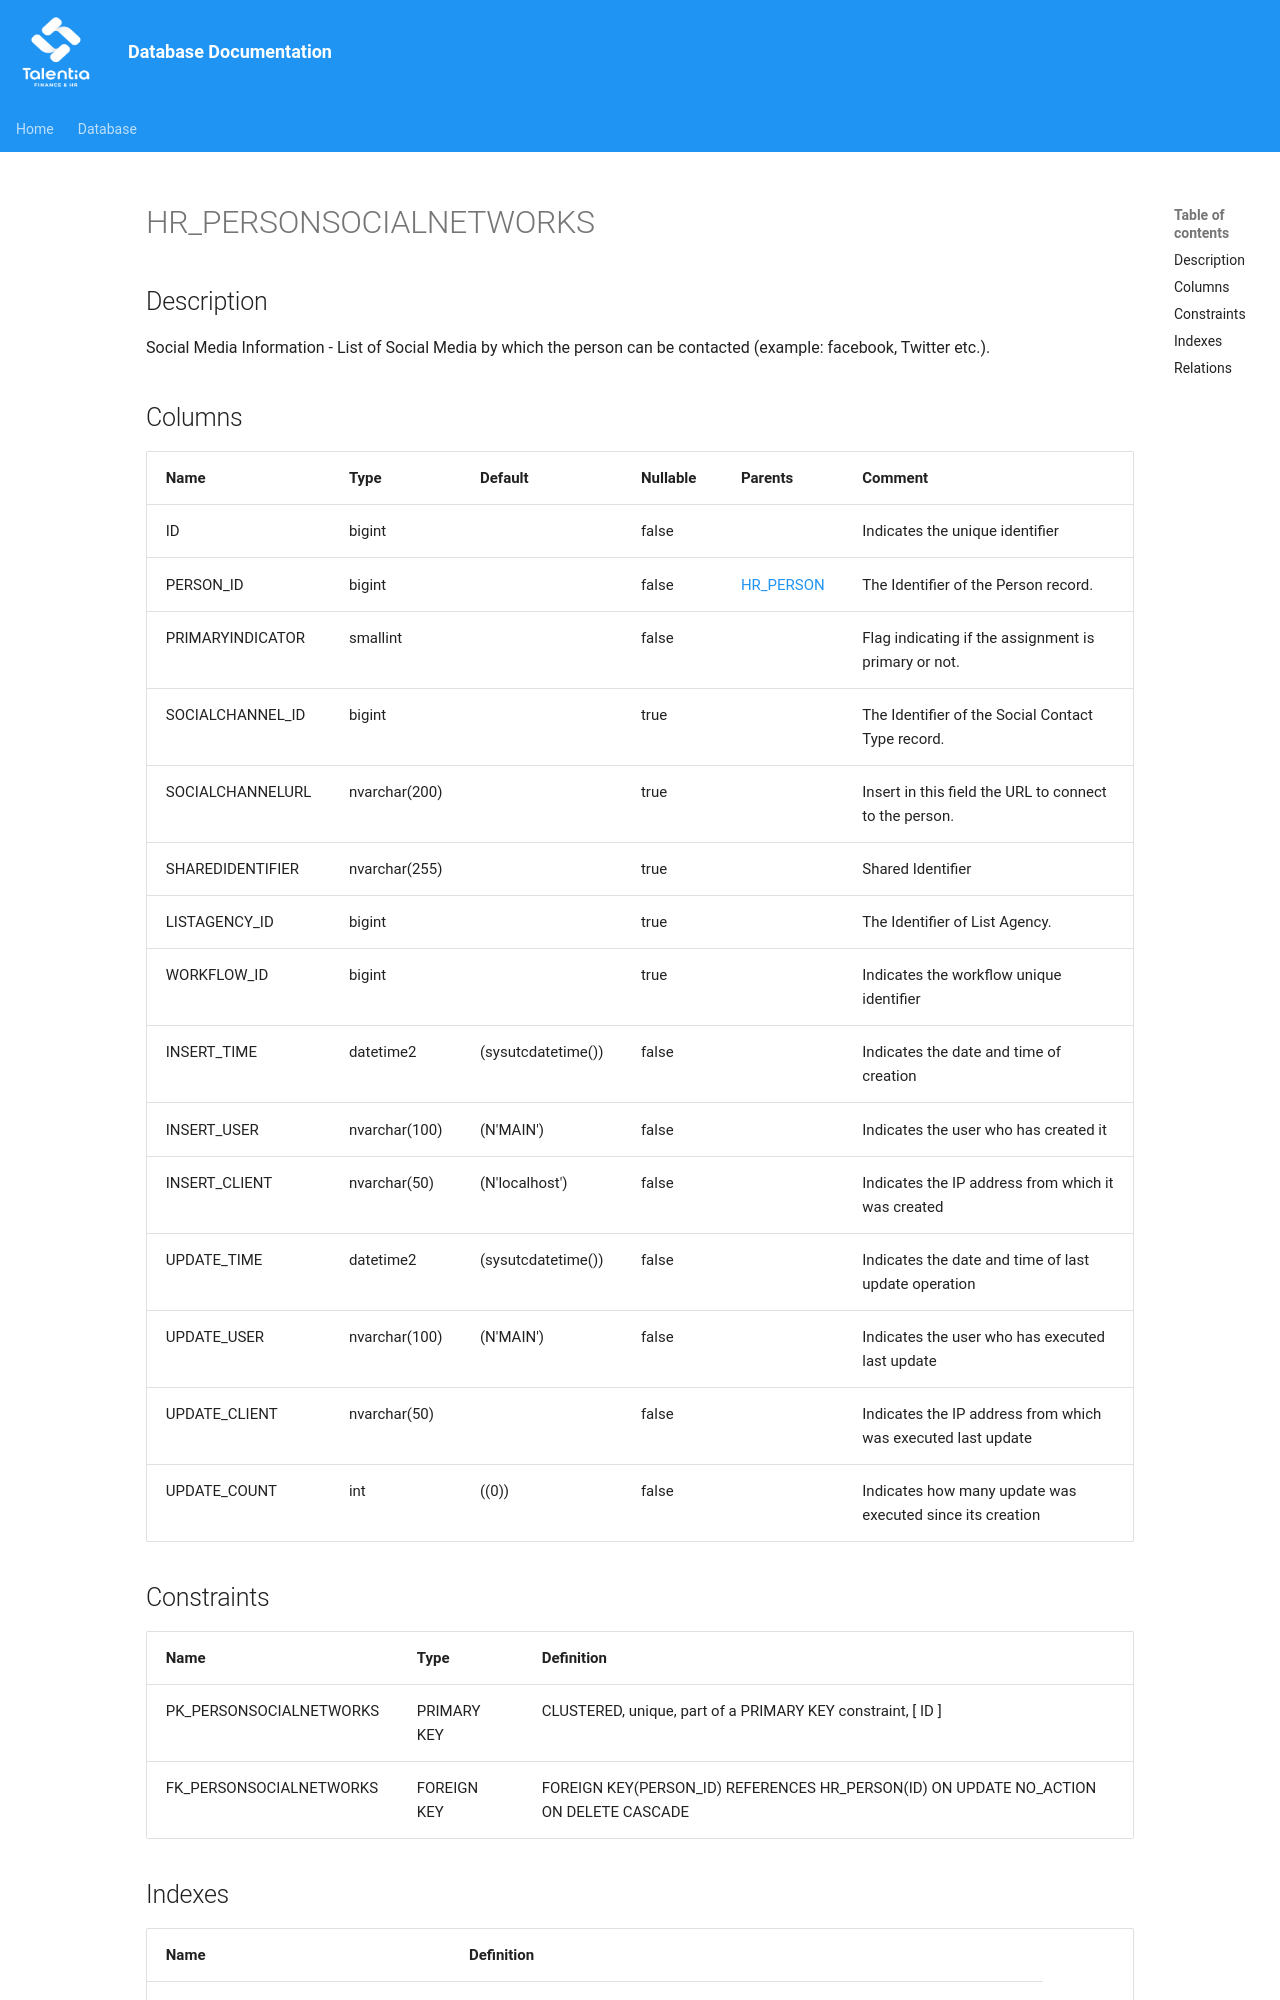

repository: giovanniporcelli/documentazione-db · page: schema/HR_PERSONSOCIALNETWORKS/index.html · generator: mkdocs

# HR_PERSONSOCIALNETWORKS

## Description

Social Media Information - List of Social Media by which the person can be contacted (example: facebook, Twitter etc.).

## Columns

| Name | Type | Default | Nullable | Parents | Comment |
| ---- | ---- | ------- | -------- | ------- | ------- |
| ID | bigint |  | false |  | Indicates the unique identifier |
| PERSON_ID | bigint |  | false | [HR_PERSON](HR_PERSON.md) | The Identifier of the Person record. |
| PRIMARYINDICATOR | smallint |  | false |  | Flag indicating if the assignment is primary or not. |
| SOCIALCHANNEL_ID | bigint |  | true |  | The Identifier of the Social Contact Type record. |
| SOCIALCHANNELURL | nvarchar(200) |  | true |  | Insert in this field the URL to connect to the person. |
| SHAREDIDENTIFIER | nvarchar(255) |  | true |  | Shared Identifier |
| LISTAGENCY_ID | bigint |  | true |  | The Identifier of List Agency. |
| WORKFLOW_ID | bigint |  | true |  | Indicates the workflow unique identifier |
| INSERT_TIME | datetime2 | (sysutcdatetime()) | false |  | Indicates the date and time of creation |
| INSERT_USER | nvarchar(100) | (N'MAIN') | false |  | Indicates the user who has created it |
| INSERT_CLIENT | nvarchar(50) | (N'localhost') | false |  | Indicates the IP address from which it was created |
| UPDATE_TIME | datetime2 | (sysutcdatetime()) | false |  | Indicates the date and time of last update operation |
| UPDATE_USER | nvarchar(100) | (N'MAIN') | false |  | Indicates the user who has executed last update |
| UPDATE_CLIENT | nvarchar(50) |  | false |  | Indicates the IP address from which was executed last update |
| UPDATE_COUN
